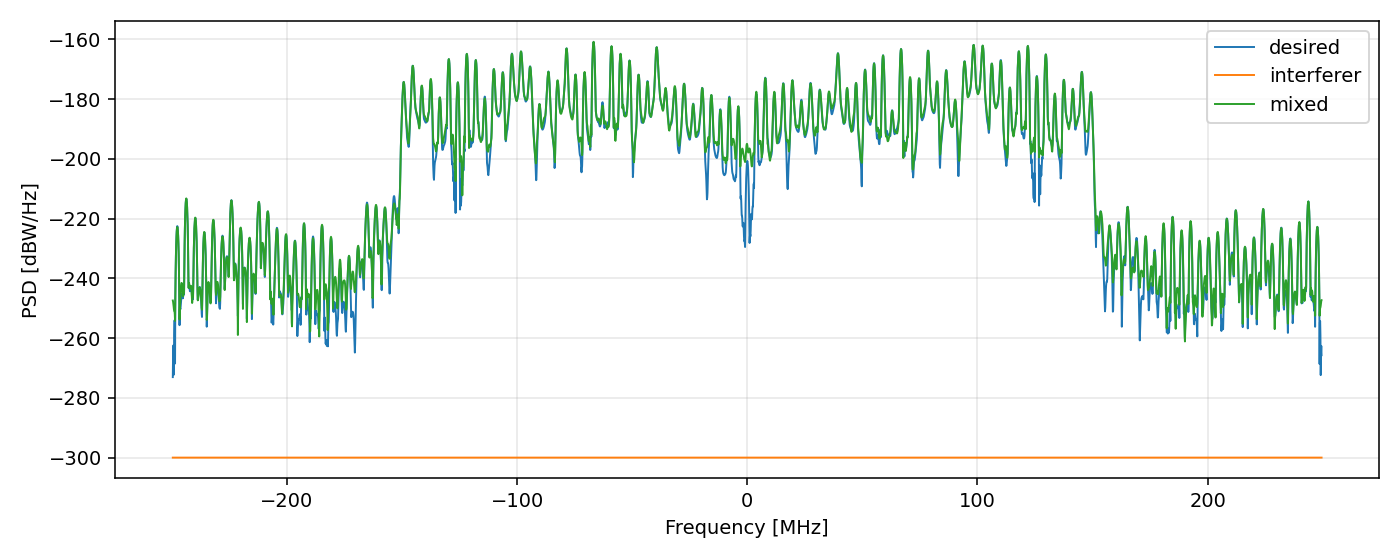

The data file committed next to this chart (first rows):
freq_hz, psd_desired_db_per_hz, psd_interferer_db_per_hz, psd_mixed_db_per_hz
-2.496000000000000000e+08, -2.730530035609397146e+02, -3.000000000000000000e+02, -2.474080279884019262e+02
-2.494781250000000000e+08, -2.655680886183346274e+02, -3.000000000000000000e+02, -2.478254157041390044e+02
-2.493562500000000000e+08, -2.624482193808565285e+02, -3.000000000000000000e+02, -2.485090556185427317e+02
-2.492343750000000000e+08, -2.646824725115831143e+02, -3.000000000000000000e+02, -2.494076348293402248e+02
-2.491125000000000000e+08, -2.722166551917940183e+02, -3.000000000000000000e+02, -2.503508262723617577e+02
-2.489906250000000000e+08, -2.588278322689970992e+02, -3.000000000000000000e+02, -2.508205544845932593e+02
-2.488687500000000000e+08, -2.540684176663529001e+02, -3.000000000000000000e+02, -2.507934109674394563e+02
-2.487468750000000000e+08, -2.544761197975035429e+02, -3.000000000000000000e+02, -2.519276288125965095e+02
-2.486250000000000000e+08, -2.684967740469965634e+02, -3.000000000000000000e+02, -2.542557725352102409e+02
-2.485031250000000000e+08, -2.462379529530537070e+02, -3.000000000000000000e+02, -2.454899444855913657e+02
-2.483812500000000000e+08, -2.378320930037640153e+02, -3.000000000000000000e+02, -2.379101918912407996e+02
-2.482593750000000000e+08, -2.324447630927230648e+02, -3.000000000000000000e+02, -2.326894985200534620e+02
-2.481375000000000000e+08, -2.286288106047863948e+02, -3.000000000000000000e+02, -2.289242035592481272e+02
-2.480156250000000000e+08, -2.258988033270542815e+02, -3.000000000000000000e+02, -2.262105739968324940e+02
-2.478937500000000000e+08, -2.240335253562841729e+02, -3.000000000000000000e+02, -2.243495927487813617e+02
-2.477718750000000000e+08, -2.229207028005288009e+02, -3.000000000000000000e+02, -2.232368876859016495e+02
-2.476500000000000000e+08, -2.225065076214693818e+02, -3.000000000000000000e+02, -2.228218474132434324e+02
-2.475281250000000000e+08, -2.227770243186170944e+02, -3.000000000000000000e+02, -2.230919998707746572e+02
-2.474062500000000000e+08, -2.237537629453768488e+02, -3.000000000000000000e+02, -2.240696468209999352e+02
-2.472843750000000000e+08, -2.254995542035536005e+02, -3.000000000000000000e+02, -2.258183038659554143e+02
-2.471625000000000000e+08, -2.281392437374908582e+02, -3.000000000000000000e+02, -2.284637039335624422e+02
-2.470406250000000000e+08, -2.319147204105942421e+02, -3.000000000000000000e+02, -2.322485140309288738e+02
-2.469187500000000000e+08, -2.373503802271926872e+02, -3.000000000000000000e+02, -2.376908523532773643e+02
-2.467968750000000000e+08, -2.458942688698558925e+02, -3.000000000000000000e+02, -2.460903734254679591e+02
-2.466750000000000000e+08, -2.556705711357478776e+02, -3.000000000000000000e+02, -2.537665172474930273e+02
-2.465531250000000000e+08, -2.505704164230549225e+02, -3.000000000000000000e+02, -2.497547687100372400e+02
-2.464312500000000000e+08, -2.499532143029146596e+02, -3.000000000000000000e+02, -2.485405985764156185e+02
-2.463093750000000000e+08, -2.503561892511752944e+02, -3.000000000000000000e+02, -2.472306069604604204e+02
-2.461875000000000000e+08, -2.494065802659166025e+02, -3.000000000000000000e+02, -2.450456454314066264e+02
-2.460656250000000000e+08, -2.479891107409689539e+02, -3.000000000000000000e+02, -2.431552813146630854e+02
-2.459437500000000000e+08, -2.470455139708181491e+02, -3.000000000000000000e+02, -2.419976252511979169e+02
-2.458218750000000000e+08, -2.464934294573169211e+02, -3.000000000000000000e+02, -2.415239730487302268e+02
-2.457000000000000000e+08, -2.459719343525769659e+02, -3.000000000000000000e+02, -2.415677220090549611e+02
-2.455781250000000000e+08, -2.453342421744986552e+02, -3.000000000000000000e+02, -2.419330851088301984e+02
-2.454562500000000000e+08, -2.449641562049563674e+02, -3.000000000000000000e+02, -2.425811842314834621e+02
-2.453343750000000000e+08, -2.454703600557968457e+02, -3.000000000000000000e+02, -2.438187652528280864e+02
-2.452125000000000000e+08, -2.466739675613683573e+02, -3.000000000000000000e+02, -2.457548132899185021e+02
-2.450906250000000000e+08, -2.457946540170956951e+02, -3.000000000000000000e+02, -2.459862626769812266e+02
-2.449687500000000000e+08, -2.431763129927166744e+02, -3.000000000000000000e+02, -2.436430115708951689e+02
-2.448468750000000000e+08, -2.426980998340689553e+02, -3.000000000000000000e+02, -2.430802806023853861e+02
-2.447250000000000000e+08, -2.454062411504942247e+02, -3.000000000000000000e+02, -2.450787271243083296e+02
-2.446031250000000000e+08, -2.370423551187424493e+02, -3.000000000000000000e+02, -2.366205178841101429e+02
-2.444812500000000000e+08, -2.288748497260086197e+02, -3.000000000000000000e+02, -2.286736570310606282e+02
-2.443593750000000000e+08, -2.234105718745091167e+02, -3.000000000000000000e+02, -2.232714523071580288e+02
-2.442375000000000000e+08, -2.195333849532040631e+02, -3.000000000000000000e+02, -2.194160898170756298e+02
-2.441156250000000000e+08, -2.167681983984255396e+02, -3.000000000000000000e+02, -2.166592333827985328e+02
-2.439937500000000000e+08, -2.148868279202303597e+02, -3.000000000000000000e+02, -2.147807100238867406e+02
-2.438718750000000000e+08, -2.137694309878592946e+02, -3.000000000000000000e+02, -2.136636492378995911e+02
-2.437500000000000000e+08, -2.133543650005381949e+02, -3.000000000000000000e+02, -2.132476954260238244e+02
-2.436281250000000000e+08, -2.136182940436896729e+02, -3.000000000000000000e+02, -2.135101833812631753e+02
-2.435062500000000000e+08, -2.145695229381139768e+02, -3.000000000000000000e+02, -2.144599380212597168e+02
-2.433843750000000000e+08, -2.162498768990190570e+02, -3.000000000000000000e+02, -2.161395453319730393e+02
-2.432625000000000000e+08, -2.187463022263467565e+02, -3.000000000000000000e+02, -2.186377164879334032e+02
-2.431406250000000000e+08, -2.222204956303265533e+02, -3.000000000000000000e+02, -2.221212966922626038e+02
-2.430187500000000000e+08, -2.269820714011356699e+02, -3.000000000000000000e+02, -2.269182748544288870e+02
-2.428968750000000000e+08, -2.336585224397262266e+02, -3.000000000000000000e+02, -2.337442771432872917e+02
-2.427750000000000000e+08, -2.423787458752924522e+02, -3.000000000000000000e+02, -2.431069402611882424e+02
-2.426531250000000000e+08, -2.432625814961647563e+02, -3.000000000000000000e+02, -2.431569039874480609e+02
-2.425312500000000000e+08, -2.421639127436731656e+02, -3.000000000000000000e+02, -2.415882033376936420e+02
-2.424093750000000000e+08, -2.429869319831904022e+02, -3.000000000000000000e+02, -2.421260873405559551e+02
... 4,036 more rows
